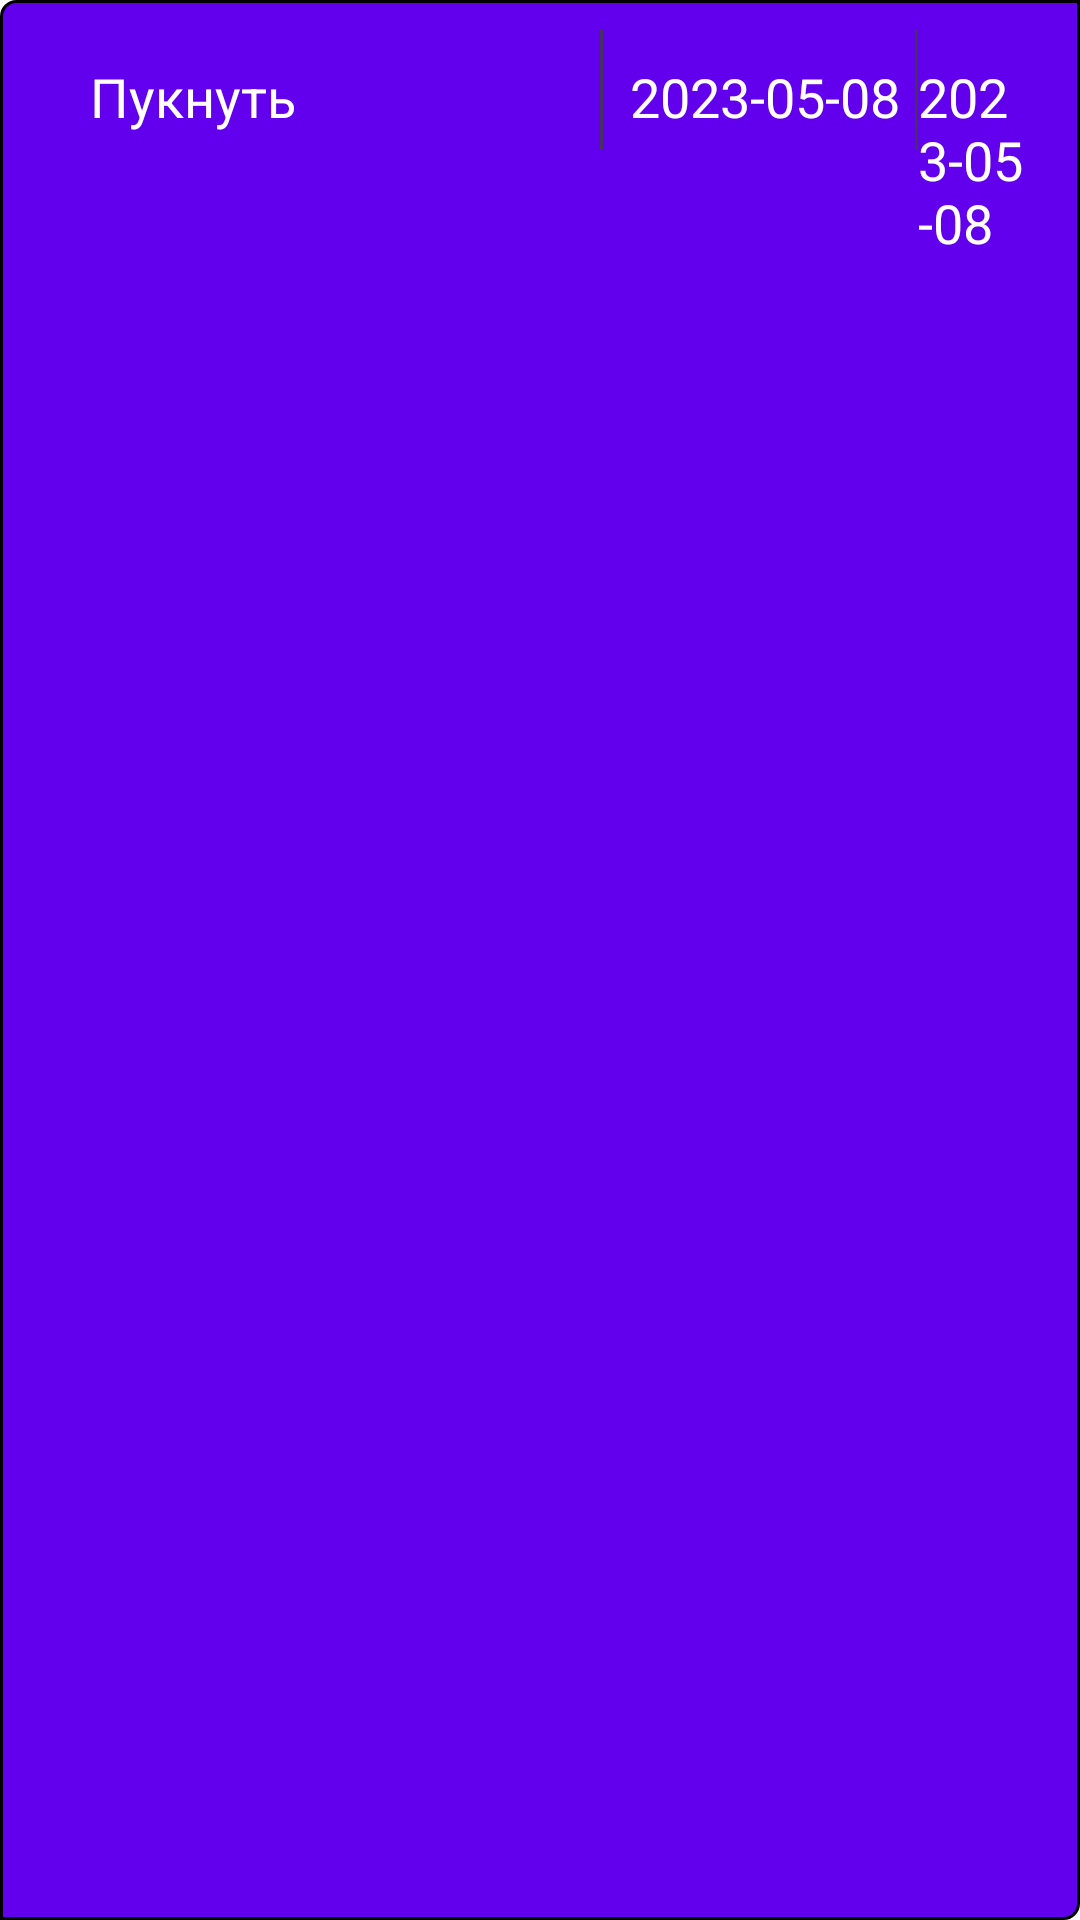

Android layout source for this screen:
<!-- AndroidManifest.xml: application theme Theme.DigitalProject -->
<!-- res/layout/task.xml -->
<?xml version="1.0" encoding="utf-8"?>
<RelativeLayout xmlns:android="http://schemas.android.com/apk/res/android"
    android:layout_width="match_parent"
    android:layout_height="wrap_content"
    android:paddingVertical="10dp"
    android:paddingEnd="15dp"
    android:paddingStart="30dp"
    android:clipToPadding="false"
    android:background="@drawable/border">

    <TextView
        android:id="@+id/task_name"
        android:layout_width="wrap_content"
        android:layout_height="wrap_content"
        android:textColor="@color/white"
        android:layout_marginStart="0dp"
        android:layout_marginTop="10dp"
        android:textSize="18sp"
        android:text="Пукнуть" />

    <TextView
        android:id="@+id/date_start"
        android:layout_width="wrap_content"
        android:layout_height="wrap_content"
        android:textColor="@color/white"
        android:layout_marginStart="180dp"
        android:layout_marginTop="10dp"
        android:textSize="18sp"
        android:text="2023-05-08" />

    <TextView
        android:id="@+id/date_end"
        android:layout_width="wrap_content"
        android:layout_height="wrap_content"
        android:layout_marginStart="276dp"
        android:layout_marginTop="10dp"
        android:text="2023-05-08"
        android:textColor="@color/white"
        android:textSize="18sp" />

    <View
        android:layout_width="1dp"
        android:layout_height="40sp"
        android:background="#46305C"
        android:layout_marginStart="170sp"/>

    <View
        android:layout_width="1dp"
        android:layout_height="40sp"
        android:background="#46305C"
        android:layout_marginStart="275sp"/>

</RelativeLayout>
<!-- resources referenced by this layout -->
<resources>
  <color name="white">#FFFFFFFF</color>
  <!-- drawable border (drawable) -->
  <shape xmlns:android="http://schemas.android.com/apk/res/android"
      android:shape="rectangle">
  
      <stroke android:width="1dp"
          android:color="@color/black"/>
  
      <corners android:bottomLeftRadius="0dp"
          android:topLeftRadius="5dp"
          android:bottomRightRadius="5dp"
          android:topRightRadius="0dp" />
  
      <gradient android:startColor="@color/purple_500"
          android:endColor="@color/purple_500"
          android:angle="90"/>
  </shape>
  <style name="Theme.DigitalProject" parent="Theme.MaterialComponents.DayNight.DarkActionBar">
          
          <item name="colorPrimary">@color/purple_500</item>
          <item name="colorPrimaryVariant">@color/purple_700</item>
          <item name="colorOnPrimary">@color/white</item>
          
          <item name="colorSecondary">@color/teal_200</item>
          <item name="colorSecondaryVariant">@color/teal_700</item>
          <item name="colorOnSecondary">@color/black</item>
          
          <item name="android:statusBarColor">?attr/colorPrimaryVariant</item>
          
      </style>
  <color name="black">#FF000000</color>
  <color name="purple_500">#FF6200EE</color>
  <color name="purple_700">#FF3700B3</color>
  <color name="teal_200">#FF03DAC5</color>
  <color name="teal_700">#FF018786</color>
</resources>
